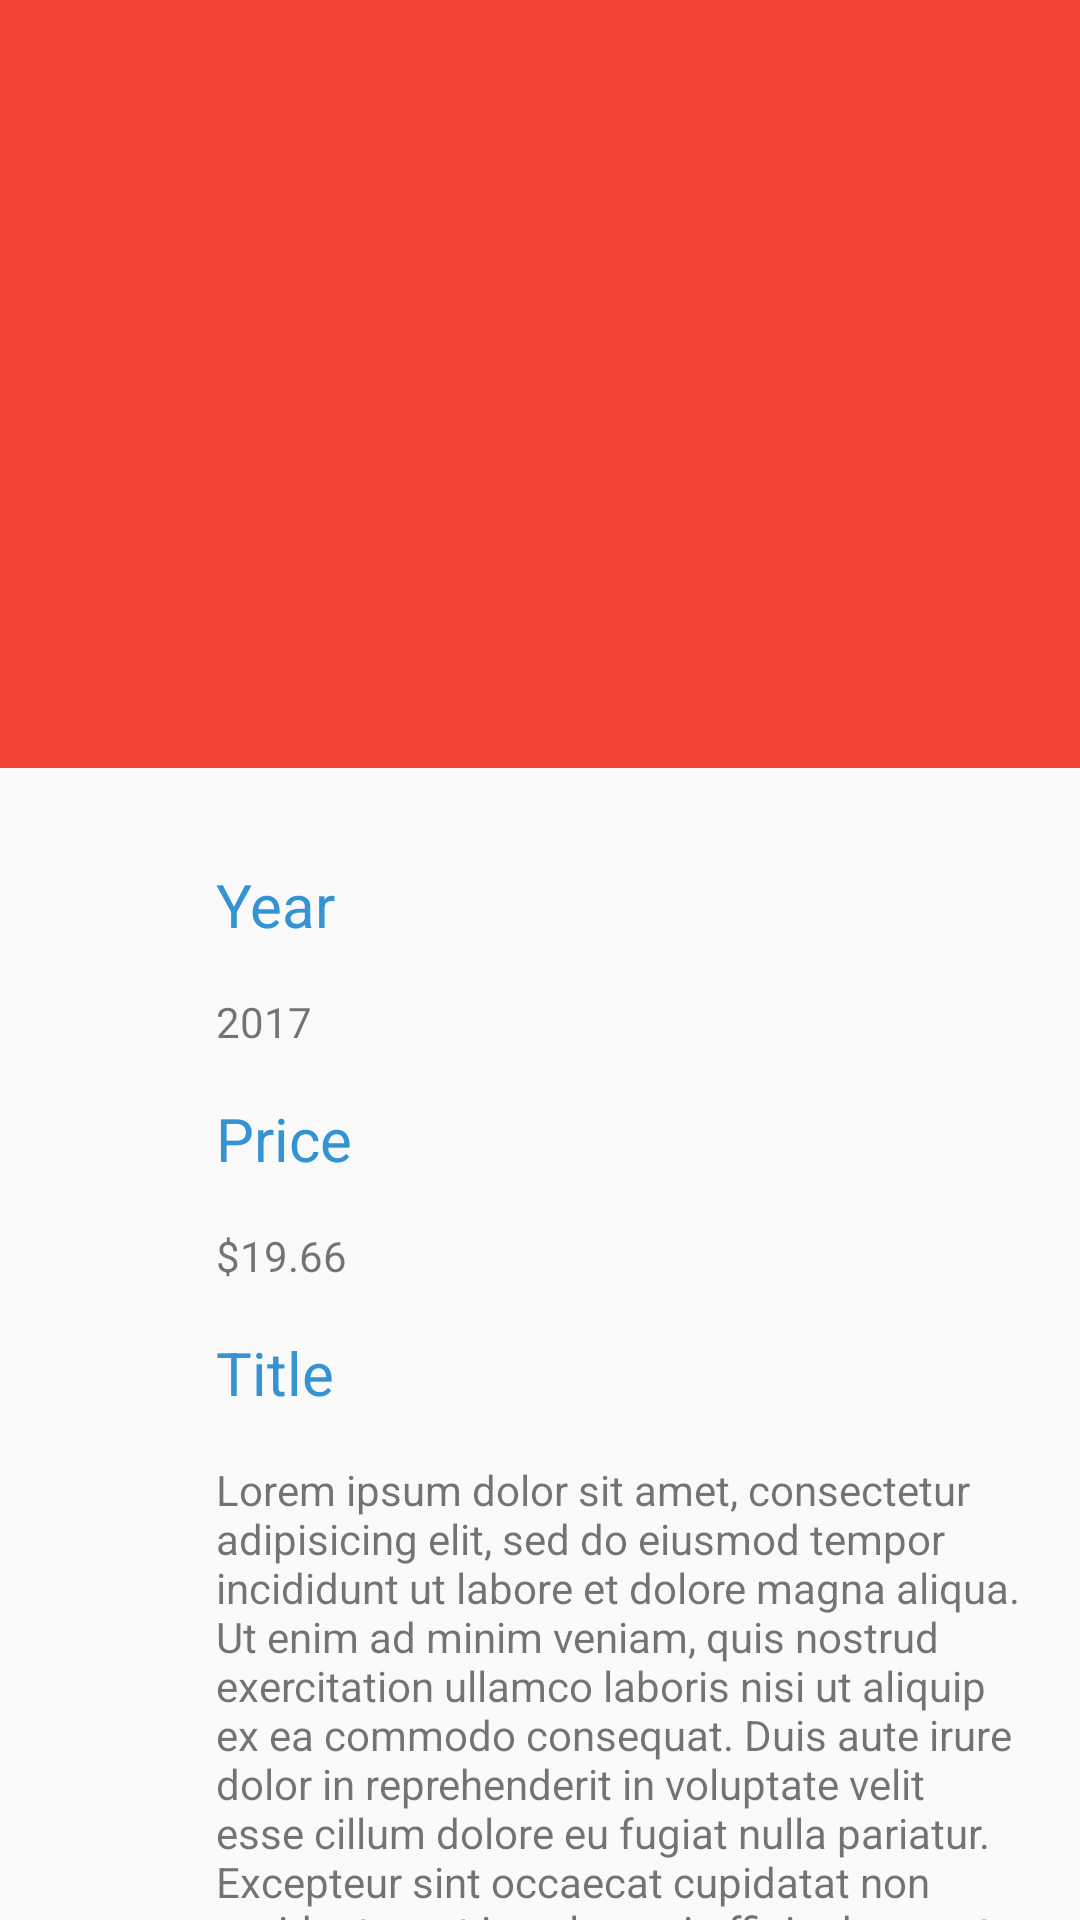

This screen was rendered from an Android layout file. Write that file and the resources it references.
<!-- AndroidManifest.xml: application theme AppTheme -->
<!-- res/layout/comic_detail_view.xml -->
<?xml version="1.0" encoding="utf-8"?>
<android.support.design.widget.CoordinatorLayout xmlns:android="http://schemas.android.com/apk/res/android"
    xmlns:app="http://schemas.android.com/apk/res-auto"
    xmlns:tools="http://schemas.android.com/tools"
    android:id="@+id/root_container"
    android:layout_width="match_parent"
    android:layout_height="match_parent"
    android:fitsSystemWindows="true">

    <android.support.design.widget.AppBarLayout
        android:id="@+id/appbar"
        android:layout_width="match_parent"
        android:layout_height="@dimen/app_bar_height"
        android:fitsSystemWindows="true"
        android:theme="@style/ThemeOverlay.AppCompat.Dark.ActionBar">

        <android.support.design.widget.CollapsingToolbarLayout
            android:id="@+id/collapsing_toolbar"
            android:layout_width="match_parent"
            android:layout_height="match_parent"
            android:fitsSystemWindows="true"
            android:theme="@style/ThemeOverlay.AppCompat.Dark"
            app:contentScrim="?attr/colorPrimary"
            app:expandedTitleMarginEnd="@dimen/md_keylines"
            app:expandedTitleMarginStart="@dimen/md_keylines"
            app:layout_scrollFlags="scroll|exitUntilCollapsed"
            app:title="">

            <ImageView
                android:id="@+id/comic_image"
                android:layout_width="match_parent"
                android:layout_height="match_parent"
                android:fitsSystemWindows="true"
                android:scaleType="centerCrop"
                app:layout_collapseMode="parallax"
                tools:src="@mipmap/ic_launcher" />

            <android.support.v7.widget.Toolbar
                android:id="@+id/toolbar"
                android:layout_width="match_parent"
                android:layout_height="?attr/actionBarSize"
                app:layout_collapseMode="pin"
                app:popupTheme="@style/ThemeOverlay.AppCompat.Light" />

        </android.support.design.widget.CollapsingToolbarLayout>
    </android.support.design.widget.AppBarLayout>

    <include layout="@layout/comic_description_view" />

</android.support.design.widget.CoordinatorLayout>
<!-- res/layout/comic_description_view.xml (included above) -->
<?xml version="1.0" encoding="utf-8"?>
<android.support.v4.widget.NestedScrollView xmlns:android="http://schemas.android.com/apk/res/android"
    xmlns:app="http://schemas.android.com/apk/res-auto"
    xmlns:tools="http://schemas.android.com/tools"
    android:layout_width="match_parent"
    android:layout_height="match_parent"
    android:clipToPadding="false"
    android:paddingBottom="@dimen/md_keylines"
    app:layout_behavior="@string/appbar_scrolling_view_behavior">

    <LinearLayout
        android:layout_width="match_parent"
        android:layout_height="match_parent"
        android:orientation="vertical"
        android:paddingEnd="@dimen/md_keylines"
        android:paddingLeft="@dimen/comic_desc_keylines"
        android:paddingRight="@dimen/md_keylines"
        android:paddingStart="@dimen/comic_desc_keylines"
        android:paddingTop="@dimen/md_keylines">

        <TextView
            style="@style/TitleView"
            android:layout_width="match_parent"
            android:layout_height="wrap_content"
            android:layout_marginBottom="@dimen/md_keylines"
            android:layout_marginTop="@dimen/md_keylines"
            android:text="@string/year_title" />

        <TextView
            android:id="@+id/year_view"
            android:layout_width="wrap_content"
            android:layout_height="wrap_content"
            tools:text="2017" />

        <TextView
            style="@style/TitleView"
            android:layout_width="match_parent"
            android:layout_height="wrap_content"
            android:layout_marginBottom="@dimen/md_keylines"
            android:layout_marginTop="@dimen/md_keylines"
            android:text="@string/price_title" />

        <TextView
            android:id="@+id/price_view"
            android:layout_width="wrap_content"
            android:layout_height="wrap_content"
            tools:text="$19.66" />

        <TextView
            style="@style/TitleView"
            android:layout_width="match_parent"
            android:layout_height="wrap_content"
            android:layout_marginBottom="@dimen/md_keylines"
            android:layout_marginTop="@dimen/md_keylines"
            android:text="@string/comic_title" />

        <TextView
            android:id="@+id/title_view"
            android:layout_width="wrap_content"
            android:layout_height="wrap_content"
            tools:text="@string/lorem_ipsum" />

        <TextView
            style="@style/TitleView"
            android:layout_width="match_parent"
            android:layout_height="wrap_content"
            android:layout_marginBottom="@dimen/md_keylines"
            android:layout_marginTop="@dimen/md_keylines"
            android:text="@string/desc_title" />

        <TextView
            android:id="@+id/description_view"
            android:layout_width="wrap_content"
            android:layout_height="wrap_content"
            tools:text="@string/lorem_ipsum" />

    </LinearLayout>
</android.support.v4.widget.NestedScrollView>
<!-- resources referenced by this layout -->
<resources>
  <dimen name="app_bar_height">256dp</dimen>
  <dimen name="comic_desc_keylines">72dp</dimen>
  <dimen name="md_keylines">16dp</dimen>
  <string name="comic_title">Title</string>
  <string name="desc_title">Description</string>
  <string name="lorem_ipsum">Lorem ipsum dolor sit amet, consectetur adipisicing elit, sed do
          eiusmod tempor incididunt ut labore et dolore magna aliqua. Ut enim ad minim veniam, quis
          nostrud exercitation ullamco laboris nisi ut aliquip ex ea commodo consequat. Duis aute
          irure dolor in reprehenderit in voluptate velit esse cillum dolore eu fugiat nulla
          pariatur. Excepteur sint occaecat cupidatat non proident, sunt in culpa qui officia
          deserunt mollit anim id est laborum.
      </string>
  <string name="price_title">Price</string>
  <string name="year_title">Year</string>
  <style name="TitleView">
          <item name="android:textColor">?attr/colorAccent</item>
          <item name="android:textSize">@dimen/comic_desc_text_size</item>
      </style>
  <style name="AppTheme" parent="AppTheme.Base" />
  <dimen name="comic_desc_text_size">20sp</dimen>
  <style name="AppTheme.Base" parent="Theme.AppCompat.Light.NoActionBar">
          
          <item name="colorPrimary">@color/colorPrimary</item>
          <item name="colorPrimaryDark">@color/colorPrimaryDark</item>
          <item name="colorAccent">@color/colorAccent</item>
      </style>
  <color name="colorPrimary">#F44336</color>
  <color name="colorPrimaryDark">#D32F2F</color>
  <color name="colorAccent">#3493D3</color>
</resources>
